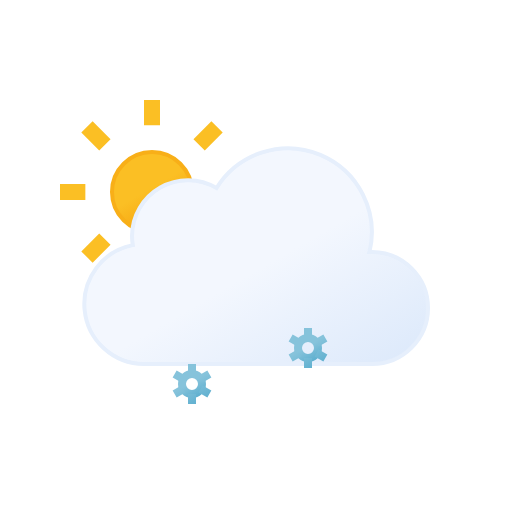
t = 0.00 s
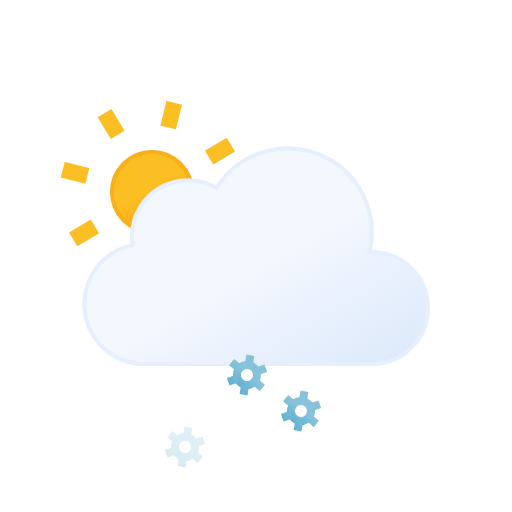
t = 1.75 s
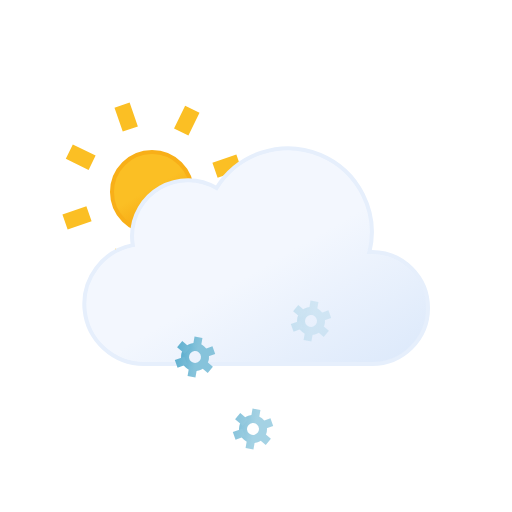
t = 3.25 s
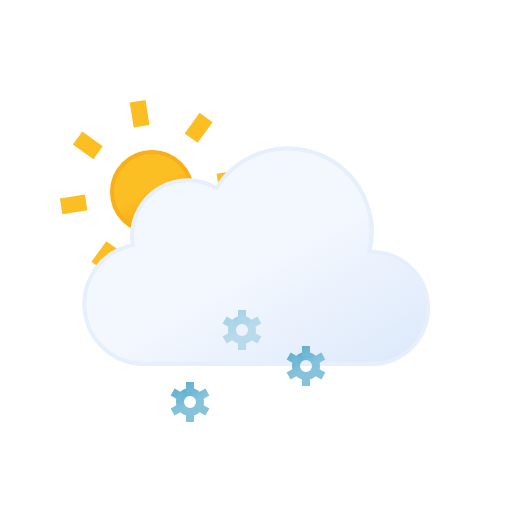
t = 4.50 s
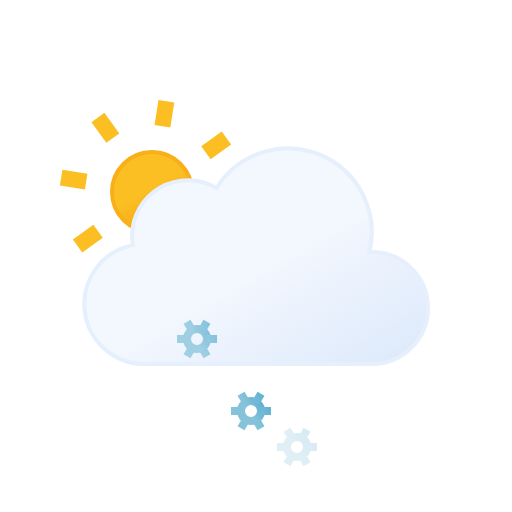
t = 6.75 s
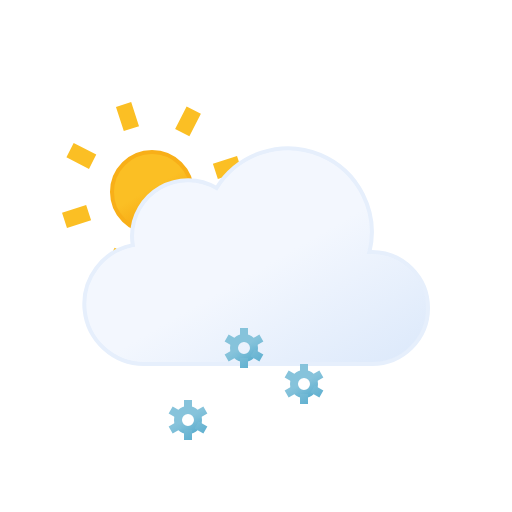
t = 9.00 s

The animated SVG that drew these frames (rendered in a browser with its animation timeline set to each time). Animation: 10 SMIL elements (animate=3,animateTransform=7); frames cover the first 9.00 s, repeats indefinitely.

<svg xmlns="http://www.w3.org/2000/svg" xmlns:xlink="http://www.w3.org/1999/xlink" viewBox="0 0 64 64"><defs><linearGradient id="b" x1="16.5" x2="21.5" y1="19.67" y2="28.33" gradientUnits="userSpaceOnUse"><stop offset="0" stop-color="#fbbf24"/><stop offset=".45" stop-color="#fbbf24"/><stop offset="1" stop-color="#f59e0b"/></linearGradient><linearGradient id="c" x1="22.56" x2="39.2" y1="21.96" y2="50.8" gradientUnits="userSpaceOnUse"><stop offset="0" stop-color="#f3f7fe"/><stop offset=".45" stop-color="#f3f7fe"/><stop offset="1" stop-color="#deeafb"/></linearGradient><linearGradient id="a" x1="30.12" x2="31.88" y1="43.48" y2="46.52" gradientUnits="userSpaceOnUse"><stop offset="0" stop-color="#86c3db"/><stop offset=".45" stop-color="#86c3db"/><stop offset="1" stop-color="#5eafcf"/></linearGradient><linearGradient id="d" x1="29.67" x2="32.33" y1="42.69" y2="47.31" xlink:href="#a"/><linearGradient id="e" x1="23.12" x2="24.88" y1="43.48" y2="46.52" xlink:href="#a"/><linearGradient id="f" x1="22.67" x2="25.33" y1="42.69" y2="47.31" xlink:href="#a"/><linearGradient id="g" x1="37.12" x2="38.88" y1="43.48" y2="46.52" xlink:href="#a"/><linearGradient id="h" x1="36.67" x2="39.33" y1="42.69" y2="47.31" xlink:href="#a"/></defs><circle cx="19" cy="24" r="5" fill="url(#b)" stroke="#f8af18" stroke-miterlimit="10" stroke-width=".5"/><path fill="none" stroke="#fbbf24" strokeLinecap="round" stroke-miterlimit="10" stroke-width="2" d="M19 15.67V12.5m0 23v-3.17m5.89-14.22l2.24-2.24M10.87 32.13l2.24-2.24m0-11.78l-2.24-2.24m16.26 16.26l-2.24-2.24M7.5 24h3.17m19.83 0h-3.17"><animateTransform attributeName="transform" dur="45s" repeatCount="indefinite" type="rotate" values="0 19 24; 360 19 24"/></path><path fill="url(#c)" stroke="#e6effc" stroke-miterlimit="10" stroke-width=".5" d="M46.5 31.5h-.32a10.49 10.49 0 00-19.11-8 7 7 0 00-10.57 6 7.21 7.21 0 00.1 1.14A7.5 7.5 0 0018 45.5a4.19 4.19 0 00.5 0v0h28a7 7 0 000-14z"/><g><circle cx="31" cy="45" r="1.25" fill="none" stroke="url(#a)" stroke-miterlimit="10"/><path fill="none" stroke="url(#d)" strokeLinecap="round" stroke-miterlimit="10" d="M33.17 46.25l-1.09-.63m-2.16-1.24l-1.09-.63M31 42.5v1.25m0 3.75v-1.25m-1.08-.63l-1.09.63m4.34-2.5l-1.09.63"/><animateTransform additive="sum" attributeName="transform" dur="4s" repeatCount="indefinite" type="translate" values="-1 -6; 1 12"/><animateTransform additive="sum" attributeName="transform" dur="9s" repeatCount="indefinite" type="rotate" values="0 31 45; 360 31 45"/><animate attributeName="opacity" dur="4s" repeatCount="indefinite" values="0;1;1;1;0"/></g><g><circle cx="24" cy="45" r="1.25" fill="none" stroke="url(#e)" stroke-miterlimit="10"/><path fill="none" stroke="url(#f)" strokeLinecap="round" stroke-miterlimit="10" d="M26.17 46.25l-1.09-.63m-2.16-1.24l-1.09-.63M24 42.5v1.25m0 3.75v-1.25m-1.08-.63l-1.09.63m4.34-2.5l-1.09.63"/><animateTransform additive="sum" attributeName="transform" begin="-2s" dur="4s" repeatCount="indefinite" type="translate" values="1 -6; -1 12"/><animateTransform additive="sum" attributeName="transform" dur="9s" repeatCount="indefinite" type="rotate" values="0 24 45; 360 24 45"/><animate attributeName="opacity" begin="-2s" dur="4s" repeatCount="indefinite" values="0;1;1;1;0"/></g><g><circle cx="38" cy="45" r="1.25" fill="none" stroke="url(#g)" stroke-miterlimit="10"/><path fill="none" stroke="url(#h)" strokeLinecap="round" stroke-miterlimit="10" d="M40.17 46.25l-1.09-.63m-2.16-1.24l-1.09-.63M38 42.5v1.25m0 3.75v-1.25m-1.08-.63l-1.09.63m4.34-2.5l-1.09.63"/><animateTransform additive="sum" attributeName="transform" begin="-1s" dur="4s" repeatCount="indefinite" type="translate" values="1 -6; -1 12"/><animateTransform additive="sum" attributeName="transform" dur="9s" repeatCount="indefinite" type="rotate" values="0 38 45; 360 38 45"/><animate attributeName="opacity" begin="-1s" dur="4s" repeatCount="indefinite" values="0;1;1;1;0"/></g></svg>
